Run: headless pygame with SDL's dummy video driver; simulated clock (each Clock.tick advances the game by its frame time, no real sleeping); random seed 0; keys injected as events and as key.get_pressed() state; no mouse input.
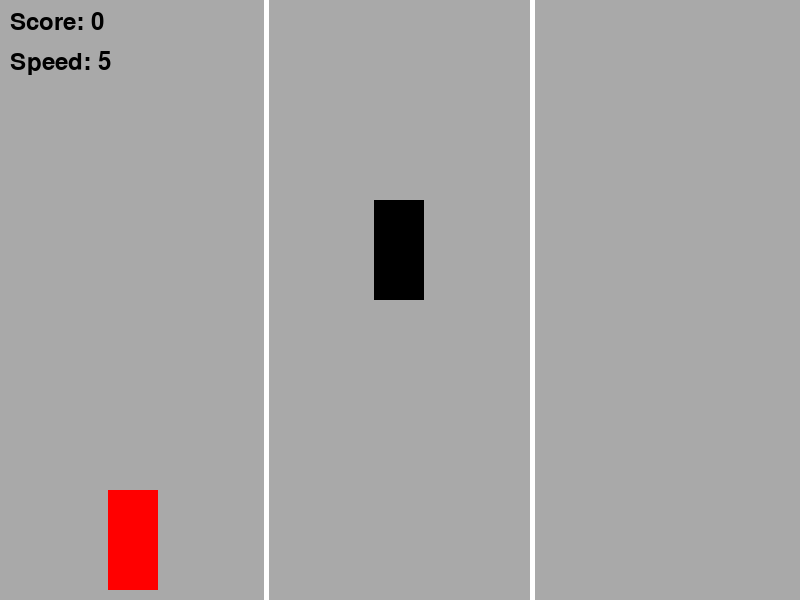
Frame 1 of 2 · flips 1–60 · no input
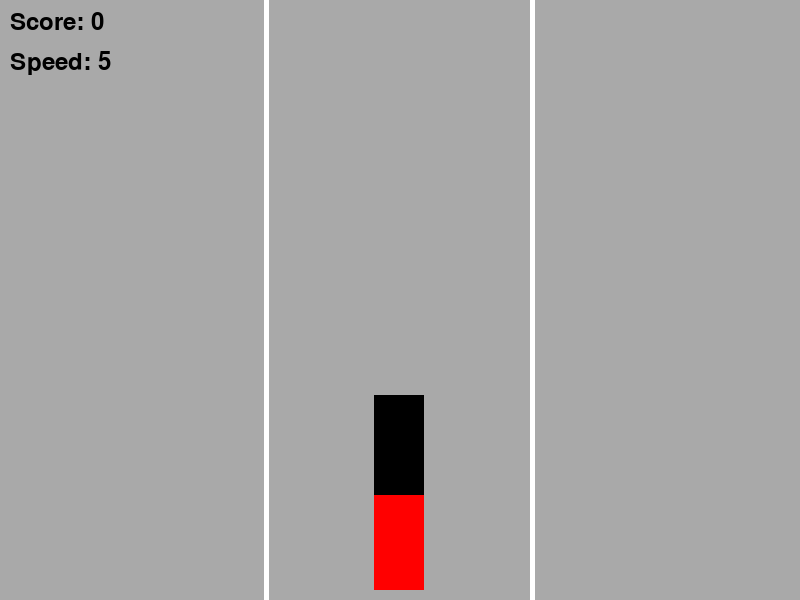
Frame 2 of 2 · flips 61–180 · tapped SPACE, RETURN · held RIGHT (→), D (game ended)

The pygame program that drew these frames:

import pygame
import random

# Initialize Pygame
pygame.init()

# Constants
SCREEN_WIDTH, SCREEN_HEIGHT = 800, 600
CAR_WIDTH, CAR_HEIGHT = 50, 100
OBSTACLE_WIDTH, OBSTACLE_HEIGHT = 50, 100
WHITE = (255, 255, 255)
BLACK = (0, 0, 0)
RED = (255, 0, 0)
GREY = (169, 169, 169)  # Color for the road
LANE_COLOR = (255, 255, 255)  # Color for lane markings
INITIAL_SPEED = 5
LANE_WIDTH = SCREEN_WIDTH // 3

# Setting up the screen
screen = pygame.display.set_mode((SCREEN_WIDTH, SCREEN_HEIGHT))
pygame.display.set_caption("Formula One Dodger")

# Create background with lanes
background = pygame.Surface(screen.get_size())
background = background.convert()
background.fill(GREY)

# Draw lane markings
lane_marking_width = 5  # Width of the lane markings
pygame.draw.line(background, LANE_COLOR, (LANE_WIDTH, 0), (LANE_WIDTH, SCREEN_HEIGHT), lane_marking_width)
pygame.draw.line(background, LANE_COLOR, (2 * LANE_WIDTH, 0), (2 * LANE_WIDTH, SCREEN_HEIGHT), lane_marking_width)

# Calculate lane centers
left_lane_center = LANE_WIDTH // 2
right_lane_center = LANE_WIDTH + LANE_WIDTH // 2

# Player Car
player_car = pygame.Rect(left_lane_center - CAR_WIDTH // 2, SCREEN_HEIGHT - CAR_HEIGHT - 10, CAR_WIDTH, CAR_HEIGHT)
current_lane = "left"

# Obstacle Car
def create_obstacle():
    lane_choice = random.choice(["left", "right"])
    if lane_choice == "left":
        x_pos = left_lane_center - OBSTACLE_WIDTH // 2
    else:
        x_pos = right_lane_center - OBSTACLE_WIDTH // 2

    return pygame.Rect(x_pos, -OBSTACLE_HEIGHT, OBSTACLE_WIDTH, OBSTACLE_HEIGHT)

# Human Decision Making
def human_move():
    global current_lane
    keys = pygame.key.get_pressed()
    if keys[pygame.K_LEFT] and current_lane != "left":
        player_car.x = left_lane_center - CAR_WIDTH // 2
        current_lane = "left"
    elif keys[pygame.K_RIGHT] and current_lane != "right":
        player_car.x = right_lane_center - CAR_WIDTH // 2
        current_lane = "right"

# Game Variables
speed = INITIAL_SPEED
score = 0
obstacles = [create_obstacle()]

# Create a font object
font = pygame.font.SysFont(None, 36)

# Function to display score and speed
def display_score_speed(score, speed):
    score_text = font.render(f'Score: {score}', True, BLACK)
    speed_text = font.render(f'Speed: {speed}', True, BLACK)
    screen.blit(score_text, (10, 10))  # Top-left corner
    screen.blit(speed_text, (10, 50))  # Below the score

# Main game loop
def game_loop(is_human=True):

    global speed, score, obstacles
    
    running = True
    clock = pygame.time.Clock()
    while running:
        for event in pygame.event.get():
            if event.type == pygame.QUIT:
                running = False
        
        human_move()

        # Update obstacles
        for obstacle in obstacles:
            obstacle.y += speed
            if obstacle.top > SCREEN_HEIGHT:
                obstacles.remove(obstacle)
                obstacles.append(create_obstacle())
                score += 10
                speed += 1

        # Check for collisions
        for obstacle in obstacles:
            if player_car.colliderect(obstacle):
                print(f"Game Over! Your score: {score}")
                running = False

        # Drawing
        screen.blit(background, (0, 0))  # Draw the background each frame
        pygame.draw.rect(screen, RED, player_car)
        for obstacle in obstacles:
            pygame.draw.rect(screen, BLACK, obstacle)

        # Display score and speed
        display_score_speed(score, speed)

        # Update the display
        pygame.display.update()
        clock.tick(60)

    pygame.quit()

if __name__ == "__main__":
    game_loop()
